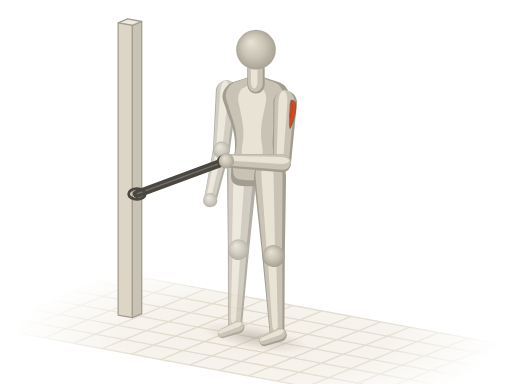
t = 0.00 s
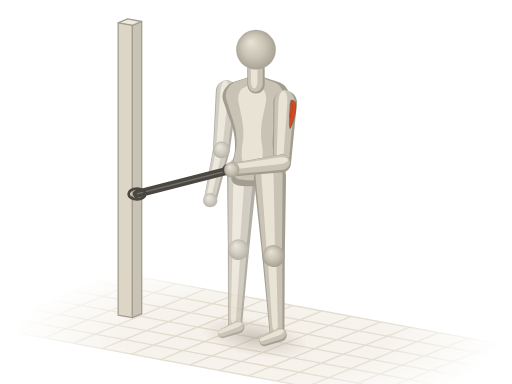
t = 0.52 s
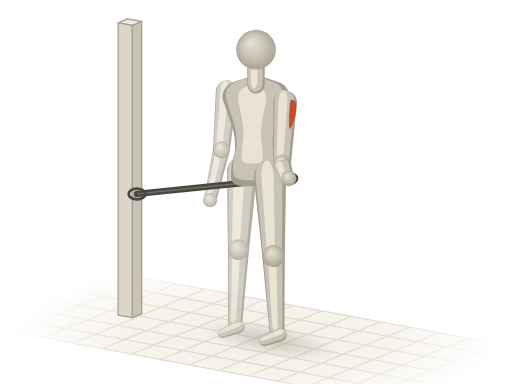
t = 0.98 s
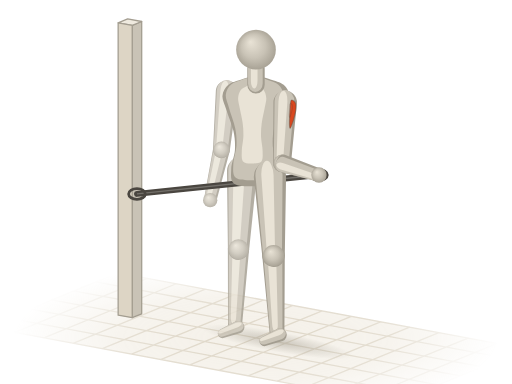
t = 1.50 s
t = 2.02 s: frame unchanged from t = 0.98 s, image omitted
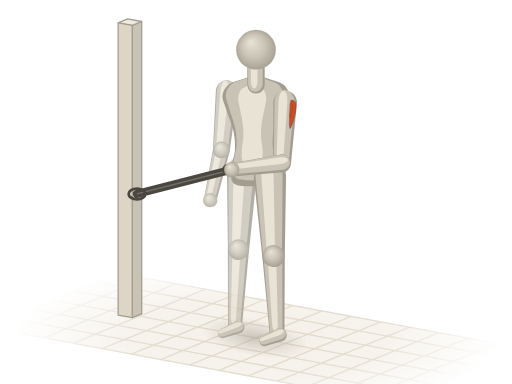
t = 2.48 s

The animated SVG that drew these frames (rendered in a browser with its animation timeline set to each time). Animation: 14 SMIL elements (animate=10,animateTransform=4); one cycle of 3.00 s, repeats indefinitely.

<svg xmlns="http://www.w3.org/2000/svg" viewBox="0 0 400 300"><title>弹力带肩外旋 · Band External Rotation</title><defs><radialGradient id="a1a-sph" cx=".5" cy=".5" r=".55" fx=".36" fy=".3"><stop offset="0" stop-color="#e9e3d6"/><stop offset=".55" stop-color="#c9c3b6"/><stop offset="1" stop-color="#a39d90"/></radialGradient><path id="a1as0" d="M-9.5 0C-9.5 6.3 -9.7 15.4 -7.4 19C-5.1 22.6 -0.2 21.6 4.2 21.5C8.6 21.4 14.1 18.7 19 18.3C24 18 28.5 18.3 33.8 19.6C39.1 20.9 46.2 24.4 50.8 25.9C55.3 27.5 58.2 29.4 61.3 29.1C64.5 28.8 67.7 26.8 69.8 24C71.9 21.3 73 16 74 12.6C75.1 9.3 75.8 6.5 76.1 3.8C76.5 1.1 76.5 -1.1 76.1 -3.8C75.8 -6.5 75.1 -9.3 74 -12.6C73 -16 71.9 -21.3 69.8 -24C67.7 -26.8 64.5 -28.8 61.3 -29.1C58.2 -29.4 55.3 -27.5 50.8 -25.9C46.2 -24.4 39.1 -20.9 33.8 -19.6C28.5 -18.3 24 -18 19 -18.3C14.1 -18.7 8.6 -21.4 4.2 -21.5C-0.2 -21.6 -5.1 -22.6 -7.4 -19C-9.7 -15.4 -9.5 -6.3 -9.5 0Z"/><path id="a1as1" d="M0 8.6L45.7 6.6A6.6 6.6 0 0 0 45.7 -6.6L0 -8.6A8.6 8.6 0 0 0 0 8.6Z"/><path id="a1as2" d="M0 6.6L40.4 4.9A4.9 4.9 0 0 0 40.4 -4.9L0 -6.6A6.6 6.6 0 0 0 0 6.6Z"/><path id="a1as3" d="M0 11.8L60.8 8.3A8.3 8.3 0 0 0 60.8 -8.3L0 -11.8A11.8 11.8 0 0 0 0 11.8Z"/><path id="a1as4" d="M0 8.3L58.7 5.5A5.5 5.5 0 0 0 58.7 -5.5L0 -8.3A8.3 8.3 0 0 0 0 8.3Z"/><path id="a1as5" d="M0 4.9L13.3 3.6A3.6 3.6 0 0 0 13.3 -3.6L0 -4.9A4.9 4.9 0 0 0 0 4.9Z"/><path id="a1as6" d="M0 9.2L47.6 7A7 7 0 0 0 47.6 -7L0 -9.2A9.2 9.2 0 0 0 0 9.2Z"/><path id="a1as8" d="M0 7L43.8 5.2A5.2 5.2 0 0 0 43.8 -5.2L0 -7A7 7 0 0 0 0 7Z"/><path id="a1as9" d="M0 12.6L61.8 8.8A8.8 8.8 0 0 0 61.8 -8.8L0 -12.6A12.6 12.6 0 0 0 0 12.6Z"/><path id="a1as10" d="M0 8.8L59.7 5.8A5.8 5.8 0 0 0 59.7 -5.8L0 -8.8A8.8 8.8 0 0 0 0 8.8Z"/><path id="a1as11" d="M0 5.2L13.3 3.8A3.8 3.8 0 0 0 13.3 -3.8L0 -5.2A5.2 5.2 0 0 0 0 5.2Z"/><path id="a1as12" d="M0 6.8L12.7 6.8A6.8 6.8 0 0 0 12.7 -6.8L0 -6.8A6.8 6.8 0 0 0 0 6.8Z"/><radialGradient id="a1a-fade" gradientUnits="userSpaceOnUse" cx="200" cy="264" r="190" gradientTransform="translate(200 264) scale(1 .32) translate(-200 -264)"><stop offset="0" stop-color="#fff"/><stop offset=".55" stop-color="#fff" stop-opacity=".75"/><stop offset="1" stop-color="#fff" stop-opacity="0"/></radialGradient><mask id="a1a-gm" maskUnits="userSpaceOnUse" x="0" y="0" width="400" height="300"><rect width="400" height="300" fill="url(#a1a-fade)"/></mask><radialGradient id="a1a-shd"><stop offset="0" stop-color="#a39d90" stop-opacity=".5"/><stop offset=".55" stop-color="#a39d90" stop-opacity=".22"/><stop offset="1" stop-color="#a39d90" stop-opacity="0"/></radialGradient></defs><g mask="url(#a1a-gm)"><path d="M92.1 213.2L411.3 272.6L307.9 314.8L-11.3 255.4Z" fill="#efeadf" fill-opacity=".7"/><path d="M92.1 213.2L-11.3 255.4M114.9 217.5L11.5 259.7M137.7 221.7L34.3 263.9M160.5 225.9L57.1 268.2M183.3 230.2L79.9 272.4M206.1 234.4L102.7 276.6M228.9 238.6L125.5 280.9M251.7 242.9L148.3 285.1M274.5 247.1L171.1 289.4M297.3 251.4L193.9 293.6M320.1 255.6L216.7 297.8M342.9 259.8L239.5 302.1M365.7 264.1L262.3 306.3M388.5 268.3L285.1 310.5M411.3 272.6L307.9 314.8M92.1 213.2L411.3 272.6M74.9 220.3L394 279.6M57.6 227.3L376.8 286.6M40.4 234.3L359.6 293.7M23.2 241.4L342.4 300.7M6 248.4L325.1 307.7M-11.3 255.4L307.9 314.8" fill="none" stroke="#ddd5c5" stroke-width="1"/></g><g transform="rotate(10.5)"><ellipse fill="url(#a1a-shd)" cx="243.8" cy="223" rx="42.8" ry="9.5"><animate attributeName="cx" values="243.8;243.8;243.8;243.8;245.4;254.6;259.6;261.4;261.7;261.4;259.6;254.6;245.4;243.8;243.8;243.8;243.8" dur="3s" repeatCount="indefinite"/><animate attributeName="rx" values="42.8;42.8;42.8;42.8;44.4;53.5;58.6;60.3;60.7;60.3;58.6;53.5;44.4;42.8;42.8;42.8;42.8" dur="3s" repeatCount="indefinite"/><animate attributeName="ry" values="9.5;10.2;12.3;15.1;16.1;14.1;10.7;8.4;8.1;8.4;10.7;14.1;16.1;15.1;12.3;10.2;9.5" dur="3s" repeatCount="indefinite"/></ellipse></g><g opacity=".82"><g transform="translate(173 117) rotate(102.6)"><use href="#a1as2" fill="#a39d90"/><use href="#a1as2" fill="#c9c3b6" transform="matrix(0.98 0 0 0.84 -0.3 0.6)"/><use href="#a1as2" fill="#e9e3d6" transform="matrix(0.9 0 0 0.38 0.1 1.6)"/></g><g transform="translate(164.2 156.4)"><circle r="5.6" fill="url(#a1a-sph)"/></g><g transform="translate(177.2 71.5) rotate(95.3)"><use href="#a1as1" fill="#a39d90"/><use href="#a1as1" fill="#c9c3b6" transform="matrix(0.98 0 0 0.84 -0.6 0.6)"/><use href="#a1as1" fill="#e9e3d6" transform="matrix(0.9 0 0 0.38 -0.6 1.8)"/></g><g transform="translate(173 117)"><circle r="6.4" fill="url(#a1a-sph)"/></g><g transform="translate(186.3 194.8) rotate(92.6)"><use href="#a1as4" fill="#a39d90"/><use href="#a1as4" fill="#c9c3b6" transform="matrix(0.98 0 0 0.84 -0.4 0.5)"/><use href="#a1as4" fill="#e9e3d6" transform="matrix(0.9 0 0 0.38 0.3 1.5)"/></g><g transform="translate(186.1 255.6) rotate(157.8)"><use href="#a1as5" fill="#a39d90"/><use href="#a1as5" fill="#c9c3b6" transform="matrix(0.98 0 0 0.84 0.2 0.7)"/><use href="#a1as5" fill="#e9e3d6" transform="matrix(0.9 0 0 0.38 0.8 1.9)"/></g><g transform="translate(189.1 134) rotate(92.6)"><use href="#a1as3" fill="#a39d90"/><use href="#a1as3" fill="#c9c3b6" transform="matrix(0.98 0 0 0.84 -0.8 0.8)"/><use href="#a1as3" fill="#e9e3d6" transform="matrix(0.9 0 0 0.38 -0.8 2.2)"/></g><g transform="translate(186.3 194.8)"><circle r="7.9" fill="url(#a1a-sph)"/></g></g><g stroke="#a39d90" stroke-width="1" stroke-linejoin="round"><path d="M110.7 16.8L110.7 245.2L103.3 248.2L103.3 19.8Z" fill="#c9c3b6"/><path d="M99.7 14.8L92.3 17.8L103.3 19.8L110.7 16.8Z" fill="#efeadf"/><path d="M92.3 17.8L103.3 19.8L103.3 248.2L92.3 246.2Z" fill="#ddd5c5"/></g><line stroke="#4a4640" stroke-linecap="round" x1="107" y1="151.5" x2="176.9" y2="125.7" stroke-width="6.3"><animate attributeName="x2" values="176.9;176.5;176.7;182.5;199;221.3;238.4;246.9;249.2;246.9;238.4;221.3;199;182.5;176.7;176.5;176.9" dur="3s" repeatCount="indefinite"/><animate attributeName="y2" values="125.7;126.5;129.2;133.7;138.2;139.7;138.6;137.2;136.7;137.2;138.6;139.7;138.2;133.7;129.2;126.5;125.7" dur="3s" repeatCount="indefinite"/><animate attributeName="stroke-width" values="6.3;6.4;6.4;6.2;5.7;5.1;4.8;4.6;4.6;4.6;4.8;5.1;5.7;6.2;6.4;6.4;6.3" dur="3s" repeatCount="indefinite"/></line><line stroke="#fffdf8" stroke-opacity=".22" stroke-width="1.1" x1="107" y1="151.5" x2="176.9" y2="125.7"><animate attributeName="x2" values="176.9;176.5;176.7;182.5;199;221.3;238.4;246.9;249.2;246.9;238.4;221.3;199;182.5;176.7;176.5;176.9" dur="3s" repeatCount="indefinite"/><animate attributeName="y2" values="125.7;126.5;129.2;133.7;138.2;139.7;138.6;137.2;136.7;137.2;138.6;139.7;138.2;133.7;129.2;126.5;125.7" dur="3s" repeatCount="indefinite"/></line><ellipse rx="6.5" ry="4.2" fill="none" stroke="#4a4640" stroke-width="2.2" cx="107" cy="151.5"/><ellipse rx="6.5" ry="4.2" fill="none" stroke="#4a4640" stroke-width="2.2" cx="176.9" cy="125.7"><animate attributeName="cx" values="176.9;176.5;176.7;182.5;199;221.3;238.4;246.9;249.2;246.9;238.4;221.3;199;182.5;176.7;176.5;176.9" dur="3s" repeatCount="indefinite"/><animate attributeName="cy" values="125.7;126.5;129.2;133.7;138.2;139.7;138.6;137.2;136.7;137.2;138.6;139.7;138.2;133.7;129.2;126.5;125.7" dur="3s" repeatCount="indefinite"/></ellipse><g transform="translate(200 136.1) rotate(-90) scale(1 0.9)"><use href="#a1as0" fill="#a39d90"/><use href="#a1as0" fill="#c9c3b6" transform="matrix(0.94 0 0 0.86 4.2 -1.2)"/><use href="#a1as0" fill="#e9e3d6" transform="matrix(0.72 0 0 0.42 15.3 -3.3)"/></g><g transform="translate(200 66.3) rotate(-90)"><use href="#a1as12" fill="#a39d90"/><use href="#a1as12" fill="#c9c3b6" transform="matrix(0.98 0 0 0.84 1.1 -0.5)"/><use href="#a1as12" fill="#e9e3d6" transform="matrix(0.9 0 0 0.38 3.3 -1.4)"/></g><g transform="translate(213.7 199.8) rotate(87.4)"><use href="#a1as10" fill="#a39d90"/><use href="#a1as10" fill="#c9c3b6" transform="matrix(0.98 0 0 0.84 -0.5 0.5)"/><use href="#a1as10" fill="#e9e3d6" transform="matrix(0.9 0 0 0.38 0.1 1.3)"/></g><g transform="translate(200 38.8)"><circle r="15.5" fill="url(#a1a-sph)"/></g><g transform="translate(210.9 138.1) rotate(87.4)"><use href="#a1as9" fill="#a39d90"/><use href="#a1as9" fill="#c9c3b6" transform="matrix(0.98 0 0 0.84 -0.9 0.7)"/><use href="#a1as9" fill="#e9e3d6" transform="matrix(0.9 0 0 0.38 -1.2 1.9)"/></g><g transform="translate(213.7 199.8)"><circle r="8.4" fill="url(#a1a-sph)"/></g><g transform="translate(218.8 261.6) rotate(157.8)"><use href="#a1as11" fill="#a39d90"/><use href="#a1as11" fill="#c9c3b6" transform="matrix(0.98 0 0 0.84 0.2 0.7)"/><use href="#a1as11" fill="#e9e3d6" transform="matrix(0.9 0 0 0.38 0.8 2)"/></g><g transform="translate(222.8 80) rotate(93)"><use href="#a1as6" fill="#a39d90"/><use href="#a1as6" fill="#c9c3b6" transform="matrix(0.98 0 0 0.84 -0.6 0.6)"/><use href="#a1as6" fill="#e9e3d6" transform="matrix(0.9 0 0 0.38 -0.7 1.8)"/><path id="a1am7" d="M-1.9 -4.6C-2.7 -5.2 -1.3 -7.4 0 -8C1.3 -8.7 3.5 -8.7 5.7 -8.6C7.9 -8.4 10.9 -7.8 13.3 -7.2C15.7 -6.6 19.8 -5.5 20 -5C20.1 -4.4 16.8 -4.2 14.3 -4.1C11.7 -4 7.5 -4.2 4.8 -4.3C2.1 -4.3 -1.1 -4 -1.9 -4.6Z" fill="#d9481f" stroke="#4a4640" stroke-opacity=".38" stroke-width=".9" stroke-linejoin="round"/><use href="#a1am7" fill="#fffdf8" fill-opacity=".3" stroke="none" transform="matrix(0.5 0 0 0.5 1.6 -1.6)"/></g><g transform="translate(220.3 127.6)"><circle r="6.8" fill="url(#a1a-sph)"/></g><g transform="translate(220.3 127.6) rotate(-177.5) scale(0.99 1)"><animateTransform attributeName="transform" type="translate" values="220.3 127.6;220.3 127.6;220.3 127.6;220.3 127.6;220.3 127.6;220.3 127.6;220.3 127.6;220.3 127.6;220.3 127.6;220.3 127.6;220.3 127.6;220.3 127.6;220.3 127.6;220.3 127.6;220.3 127.6;220.3 127.6;220.3 127.6" dur="3s" repeatCount="indefinite"/><animateTransform attributeName="transform" type="rotate" values="-177.5;-178.6;-182.2;-189.3;-206.4;-274.7;-328.5;-340;-342.4;-340;-328.5;-274.7;-206.4;-189.3;-182.2;-178.6;-177.5" additive="sum" dur="3s" repeatCount="indefinite"/><animateTransform attributeName="transform" type="scale" values="0.99 1;1 1;1 1;0.87 1;0.54 1;0.28 1;0.48 1;0.64 1;0.69 1;0.64 1;0.48 1;0.28 1;0.54 1;0.87 1;1 1;1 1;0.99 1" additive="sum" dur="3s" repeatCount="indefinite"/><use href="#a1as8" fill="#a39d90"/><use href="#a1as8" fill="#c9c3b6" transform="matrix(0.98 0 0 0.84 -0.1 0.8)"/><use href="#a1as8" fill="#e9e3d6" transform="matrix(0.9 0 0 0.38 0.7 2.2)"/></g><g transform="translate(176.9 125.7)"><animateTransform attributeName="transform" type="translate" values="176.9 125.7;176.5 126.5;176.7 129.2;182.5 133.7;199 138.2;221.3 139.7;238.4 138.6;246.9 137.2;249.2 136.7;246.9 137.2;238.4 138.6;221.3 139.7;199 138.2;182.5 133.7;176.7 129.2;176.5 126.5;176.9 125.7" dur="3s" repeatCount="indefinite"/><circle r="6" fill="url(#a1a-sph)"/></g></svg>
